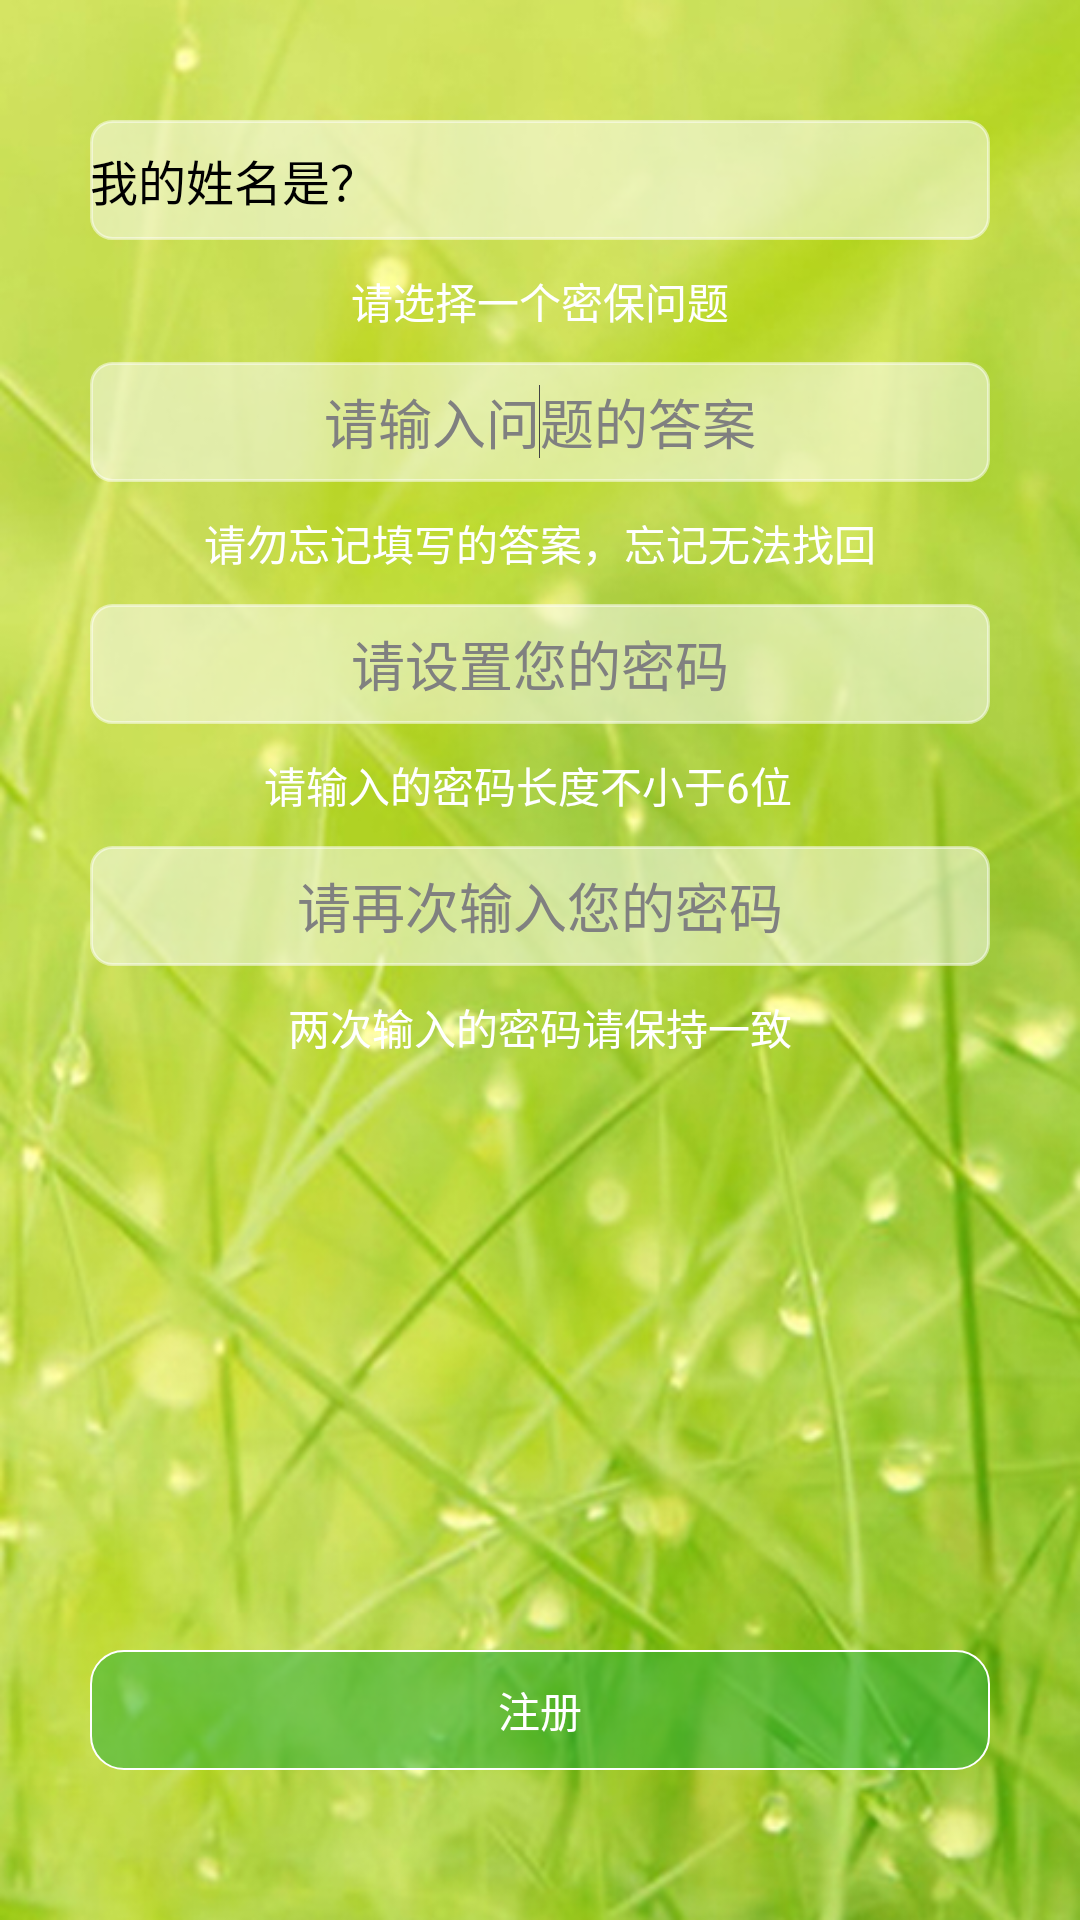

Reconstruct the res/layout file that produces this screen, plus the resources it refers to.
<!-- AndroidManifest.xml: application theme AppTheme -->
<!-- res/layout/register.xml -->
<?xml version="1.0" encoding="utf-8"?>
<RelativeLayout xmlns:android="http://schemas.android.com/apk/res/android"
    android:layout_width="match_parent"
    android:layout_height="match_parent"
    android:background="@drawable/bg" >

    <Button
        android:id="@+id/btn_register"
        android:layout_width="300dp"
        android:layout_height="40dp"
        android:layout_alignParentBottom="true"
        android:layout_centerHorizontal="true"
        android:layout_marginBottom="50dp"
        android:background="@drawable/btn_login"
        android:text="注册"
        android:textColor="#FFFFFF" />

    <Spinner
        android:id="@+id/sp_register_problem"
        android:layout_width="300dp"
        android:layout_height="40dp"
        android:layout_centerHorizontal="true"
        android:layout_marginTop="40dp"
        android:background="@drawable/etbg_login_pswmain"
        android:entries="@array/problem" />

    <TextView
        android:id="@+id/textView1"
        android:layout_width="wrap_content"
        android:layout_height="wrap_content"
        android:layout_below="@+id/et_setpassword_two"
        android:layout_centerHorizontal="true"

        android:layout_marginTop="10dp"
        android:text="两次输入的密码请保持一致"
        android:textColor="#FFFFFF" />

    <EditText
        android:id="@+id/et_setpassword_two"
        android:layout_width="300dp"
        android:layout_height="40dp"
        android:layout_below="@+id/textView2"
        android:layout_centerHorizontal="true"
        android:layout_marginTop="10dp"
        android:background="@drawable/etbg_login_pswmain"
        android:ems="10"
        android:gravity="center_vertical|center_horizontal"
        android:hint="请再次输入您的密码"
        android:inputType="textPassword"
        android:textColor="#434445" />

    <TextView
        android:id="@+id/textView2"
        android:layout_width="wrap_content"
        android:layout_height="wrap_content"
        android:layout_alignRight="@+id/textView1"
        android:layout_below="@+id/et_setpassword_one"
        android:layout_marginTop="10dp"
        android:text="请输入的密码长度不小于6位"        android:layout_centerHorizontal="true"

        android:textColor="#FFFFFF" />

    <EditText
        android:id="@+id/et_setpassword_one"
        android:layout_width="300dp"
        android:layout_height="40dp"
        android:layout_below="@+id/tishikuang"
        android:layout_centerHorizontal="true"
        android:layout_marginTop="10dp"
        android:background="@drawable/etbg_login_pswmain"
        android:ems="10"
        android:gravity="center_vertical|center_horizontal"
        android:hint="请设置您的密码"
        android:inputType="textPassword"
        android:textColor="#434445" />

    <TextView
        android:id="@+id/xuanze"
        android:layout_width="wrap_content"
        android:layout_height="wrap_content"
        android:layout_below="@+id/sp_register_problem"
        android:layout_centerHorizontal="true"
        android:layout_marginTop="10dp"
        android:text="请选择一个密保问题"
        android:textColor="#FFFFFF" />

    <TextView
        android:id="@+id/tishikuang"
        android:layout_width="wrap_content"
        android:layout_height="wrap_content"
        android:layout_below="@+id/et_register_answer"
        android:layout_centerHorizontal="true"
        android:layout_marginTop="10dp"

        android:text="请勿忘记填写的答案，忘记无法找回"
        android:textColor="#FFFFFF" />

    <EditText
        android:id="@+id/et_register_answer"
        android:layout_width="300dp"
        android:layout_height="40dp"
        android:layout_alignLeft="@+id/et_setpassword_one"
        android:layout_below="@+id/xuanze"
        android:layout_marginTop="10dp"
        android:background="@drawable/etbg_login_pswmain"
        android:ems="10"

        android:hint="请输入问题的答案"     android:gravity="center_vertical|center_horizontal"
        android:textColor="#434445" >

        <requestFocus />
    </EditText>

</RelativeLayout>
<!-- resources referenced by this layout -->
<resources>
  <string-array name="problem">
          <item>我的姓名是？</item>
          <item>我的家乡是？</item>
          <item>我最好的朋友是？</item>
          <item>我的父亲的名字是？</item>
          <item>我的母亲的名字是？</item>
          <item>我的男女朋友名字是？</item>
      </string-array>
  <!-- drawable bg: jpg bitmap (drawable, 164888 bytes) -->
  <!-- drawable btn_login (drawable-mdpi) -->
  <?xml version="1.0" encoding="utf-8"?>
  <selector xmlns:android="http://schemas.android.com/apk/res/android" >
      
      <item android:state_pressed="false">
          <shape >
              <corners android:radius="11dp"/>
              <solid android:color="#8022ac38"/>
              <stroke android:width="0.5dp" android:color="#FFFFFF"/>
          </shape>
      </item> 
      <item android:state_pressed="true" >      <shape >
              <corners android:radius="11dp"/>
              <solid android:color="#804d9a0c"/>
              <stroke android:width="0.5dp" android:color="#FFFFFF"/>
          </shape></item>
      
  </selector>
  <!-- drawable etbg_login_pswmain (drawable-mdpi) -->
  <?xml version="1.0" encoding="utf-8"?>
  <selector xmlns:android="http://schemas.android.com/apk/res/android" >
      
      <item android:state_window_focused="false" android:drawable="@drawable/etbg_login_password" />  
         <item android:state_focused="true" android:drawable="@drawable/etbg_login_password2" />  
  
  </selector>
  <style name="AppTheme" parent="AppBaseTheme">
          
          <item name="android:actionBarStyle">@style/ActionBar_Style</item>
      </style>
  <!-- drawable etbg_login_password (drawable-mdpi) -->
  <?xml version="1.0" encoding="utf-8"?>
  <shape xmlns:android="http://schemas.android.com/apk/res/android" >  
      
      <solid android:color="#80FFFFFF" />   
      <corners android:radius="7dip"/>  
      <stroke    
          android:width="1dip"    
          android:color="#80FFFFFF" />   
  
  </shape>
  <!-- drawable etbg_login_password2 (drawable-mdpi) -->
  <?xml version="1.0" encoding="utf-8"?>
  <shape xmlns:android="http://schemas.android.com/apk/res/android" >
      
       <solid android:color="#80FFFFFF" />   
      <corners android:radius="7dip"/>  
      <stroke    
          android:width="1dip"    
          android:color="#80FFFFFF" />   
  
  </shape>
  <style name="AppBaseTheme" parent="android:Theme.Light">
          
      </style>
  <style name="ActionBar_Style" parent="@android:style/Widget.ActionBar">
          <item name="android:background">@drawable/biaoti</item>
      </style>
  <!-- drawable biaoti: png bitmap (drawable-mdpi, 15456 bytes) -->
</resources>
